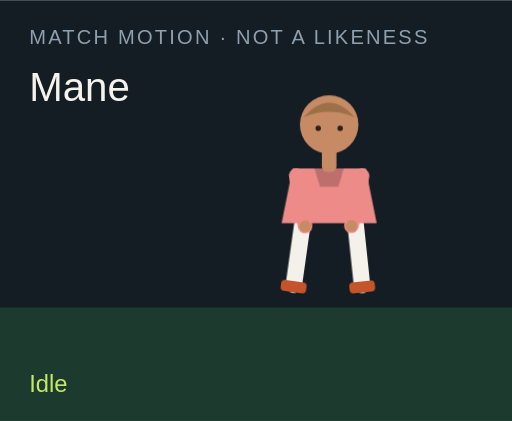
t = 0.00 s
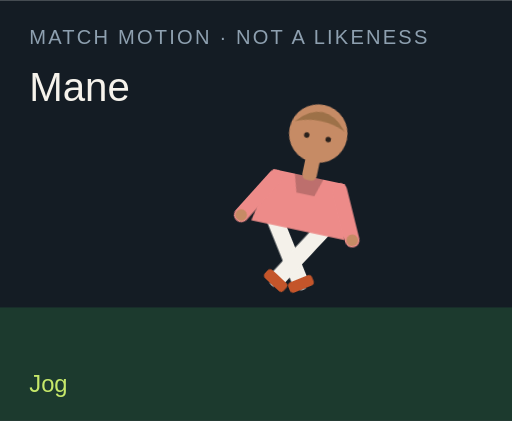
t = 1.50 s
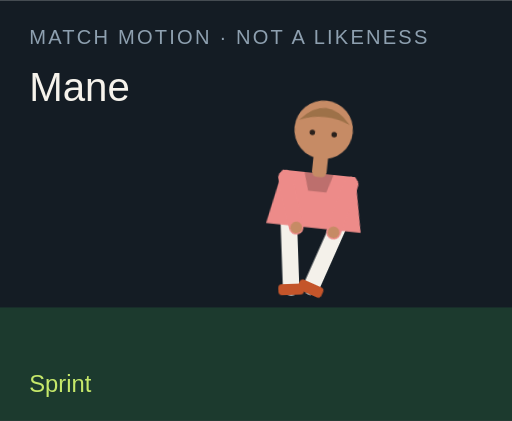
t = 3.00 s
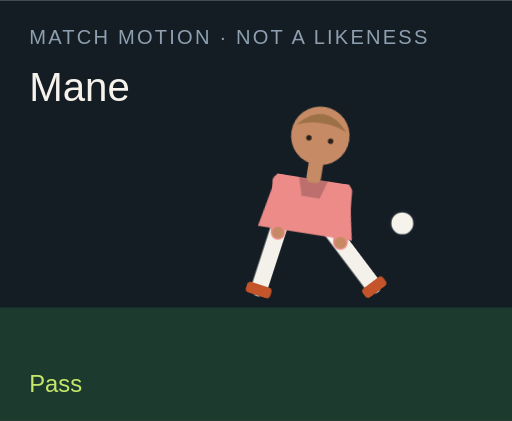
t = 4.50 s
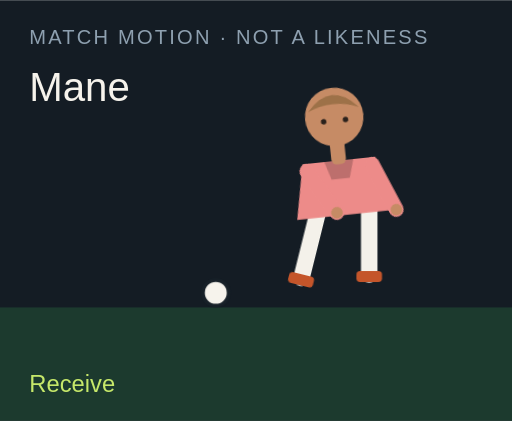
t = 6.00 s
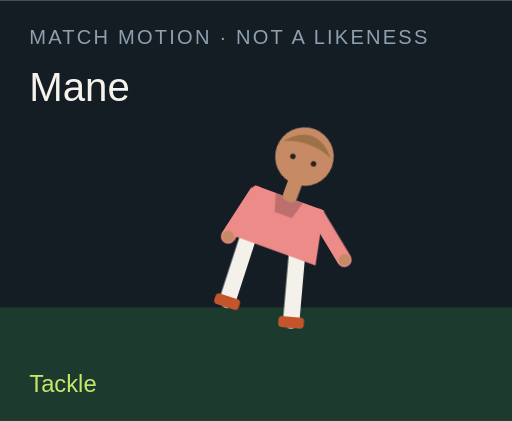
t = 7.50 s

The animated SVG that drew these frames (rendered in a browser with its animation timeline set to each time). Animation: 18 CSS @keyframes rules; one cycle of 9.00 s, repeats indefinitely.

<?xml version="1.0" encoding="UTF-8"?>
<svg xmlns="http://www.w3.org/2000/svg" viewBox="0 0 280 230" role="img">
  <style>@media (prefers-reduced-motion: reduce){animate,animateTransform{display:none}}</style>
  <rect width="280" height="230" fill="#141c24"/>
  <rect y="168" width="280" height="62" fill="#1c3a2e"/>
  <text x="16" y="24" fill="#8ea0b0" font-family="Arial,sans-serif" font-size="11" letter-spacing="1.2">MATCH MOTION · NOT A LIKENESS</text>
  <text x="16" y="55" fill="#f6f3ec" font-family="Impact,sans-serif" font-size="22">Mane</text>
  <circle r="7" fill="#f6f3ec" stroke="#172028" stroke-width="2" id="motion-33048" cx="150" cy="160" opacity="0">
    
    
    
  </circle>
  <g transform="translate(132 40)">
    <g id="motion-33070" transform="rotate(0 48 90)">
      
      <g id="motion-33072" transform="translate(0 0)">
        
        <g transform="translate(34 78)"><g id="motion-33074" transform="rotate(8)"><path d="M0 0 V38" stroke="#f4f1ea" stroke-width="9" stroke-linecap="round"/><rect x="-7" y="36" width="14" height="6" rx="2" fill="#c4552a"/></g></g>
        <g transform="translate(62 78)"><g id="motion-33076" transform="rotate(-6)"><path d="M0 0 V38" stroke="#f4f1ea" stroke-width="9" stroke-linecap="round"/><rect x="-7" y="36" width="14" height="6" rx="2" fill="#c4552a"/></g></g>
        <path d="M28 52 h40 l6 30 H22 Z" fill="#ed8b89"/>
        <path d="M40 52 h16 l-3 10 H43 Z" fill="#000" opacity=".2"/>
        <g transform="translate(30 56)"><g id="motion-33078" transform="rotate(-10)"><path d="M0 0 V28" stroke="#ed8b89" stroke-width="8" stroke-linecap="round"/><circle cx="0" cy="28" r="3.2" fill="#c68b65"/></g></g>
        <g transform="translate(66 56)"><g id="motion-33080" transform="rotate(12)"><path d="M0 0 V28" stroke="#ed8b89" stroke-width="8" stroke-linecap="round"/><circle cx="0" cy="28" r="3.2" fill="#c68b65"/></g></g>
        <rect x="44" y="40" width="8" height="14" rx="3" fill="#c68b65"/>
        <circle cx="48" cy="28" r="16" fill="#c68b65"/>
        <path d="M34 24 Q48 8 62 24 Q48 18 34 24" fill="#9d7148"/>
        <circle cx="42" cy="30" r="1.5" fill="#2a211c"/><circle cx="54" cy="30" r="1.5" fill="#2a211c"/>
      </g>
    </g>
  </g>
  <text x="16" y="214" fill="#c6e86a" font-family="Arial,sans-serif" font-size="13" opacity="1" id="motion-33052">Idle</text><text x="16" y="214" fill="#c6e86a" font-family="Arial,sans-serif" font-size="13" opacity="0" id="motion-33054">Jog</text><text x="16" y="214" fill="#c6e86a" font-family="Arial,sans-serif" font-size="13" opacity="0" id="motion-33056">Sprint</text><text x="16" y="214" fill="#c6e86a" font-family="Arial,sans-serif" font-size="13" opacity="0" id="motion-33058">Dribble</text><text x="16" y="214" fill="#c6e86a" font-family="Arial,sans-serif" font-size="13" opacity="0" id="motion-33060">Pass</text><text x="16" y="214" fill="#c6e86a" font-family="Arial,sans-serif" font-size="13" opacity="0" id="motion-33062">Shoot</text><text x="16" y="214" fill="#c6e86a" font-family="Arial,sans-serif" font-size="13" opacity="0" id="motion-33064">Receive</text><text x="16" y="214" fill="#c6e86a" font-family="Arial,sans-serif" font-size="13" opacity="0" id="motion-33066">Tackle</text><text x="16" y="214" fill="#c6e86a" font-family="Arial,sans-serif" font-size="13" opacity="0" id="motion-33068">Point</text>
<style>@keyframes track-33049{0%{cx:150px}11.1%{cx:156px}22.2%{cx:164px}33.300000000000004%{cx:142px}44.4%{cx:190px}55.60000000000001%{cx:250px}66.7%{cx:118px}77.8%{cx:150px}88.9%{cx:150px}100%{cx:150px}}@keyframes track-33050{0%{cy:160px}11.1%{cy:158px}22.2%{cy:154px}33.300000000000004%{cy:156px}44.4%{cy:148px}55.60000000000001%{cy:96px}66.7%{cy:160px}77.8%{cy:160px}88.9%{cy:160px}100%{cy:160px}}@keyframes track-33051{0%{opacity:0}11.1%{opacity:0}22.2%{opacity:0}33.300000000000004%{opacity:1}44.4%{opacity:1}55.60000000000001%{opacity:1}66.7%{opacity:1}77.8%{opacity:0}88.9%{opacity:0}100%{opacity:0}}@keyframes track-33053{0%{opacity:1}11.1%{opacity:0}22.2%{opacity:0}33.300000000000004%{opacity:0}44.4%{opacity:0}55.60000000000001%{opacity:0}66.7%{opacity:0}77.8%{opacity:0}88.9%{opacity:0}100%{opacity:1}}@keyframes track-33055{0%{opacity:0}11.1%{opacity:1}22.2%{opacity:0}33.300000000000004%{opacity:0}44.4%{opacity:0}55.60000000000001%{opacity:0}66.7%{opacity:0}77.8%{opacity:0}88.9%{opacity:0}100%{opacity:0}}@keyframes track-33057{0%{opacity:0}11.1%{opacity:0}22.2%{opacity:1}33.300000000000004%{opacity:0}44.4%{opacity:0}55.60000000000001%{opacity:0}66.7%{opacity:0}77.8%{opacity:0}88.9%{opacity:0}100%{opacity:0}}@keyframes track-33059{0%{opacity:0}11.1%{opacity:0}22.2%{opacity:0}33.300000000000004%{opacity:1}44.4%{opacity:0}55.60000000000001%{opacity:0}66.7%{opacity:0}77.8%{opacity:0}88.9%{opacity:0}100%{opacity:0}}@keyframes track-33061{0%{opacity:0}11.1%{opacity:0}22.2%{opacity:0}33.300000000000004%{opacity:0}44.4%{opacity:1}55.60000000000001%{opacity:0}66.7%{opacity:0}77.8%{opacity:0}88.9%{opacity:0}100%{opacity:0}}@keyframes track-33063{0%{opacity:0}11.1%{opacity:0}22.2%{opacity:0}33.300000000000004%{opacity:0}44.4%{opacity:0}55.60000000000001%{opacity:1}66.7%{opacity:0}77.8%{opacity:0}88.9%{opacity:0}100%{opacity:0}}@keyframes track-33065{0%{opacity:0}11.1%{opacity:0}22.2%{opacity:0}33.300000000000004%{opacity:0}44.4%{opacity:0}55.60000000000001%{opacity:0}66.7%{opacity:1}77.8%{opacity:0}88.9%{opacity:0}100%{opacity:0}}@keyframes track-33067{0%{opacity:0}11.1%{opacity:0}22.2%{opacity:0}33.300000000000004%{opacity:0}44.4%{opacity:0}55.60000000000001%{opacity:0}66.7%{opacity:0}77.8%{opacity:1}88.9%{opacity:0}100%{opacity:0}}@keyframes track-33069{0%{opacity:0}11.1%{opacity:0}22.2%{opacity:0}33.300000000000004%{opacity:0}44.4%{opacity:0}55.60000000000001%{opacity:0}66.7%{opacity:0}77.8%{opacity:0}88.9%{opacity:1}100%{opacity:0}}@keyframes track-33071{0%{transform:rotate(0deg)}11.1%{transform:rotate(8deg)}22.2%{transform:rotate(16deg)}33.300000000000004%{transform:rotate(6deg)}44.4%{transform:rotate(4deg)}55.60000000000001%{transform:rotate(14deg)}66.7%{transform:rotate(-6deg)}77.8%{transform:rotate(34deg)}88.9%{transform:rotate(6deg)}100%{transform:rotate(0deg)}}@keyframes track-33073{0%{transform:translate(0px,0px)}11.1%{transform:translate(0px,-3px)}22.2%{transform:translate(0px,-6px)}33.300000000000004%{transform:translate(0px,-2px)}44.4%{transform:translate(0px,2px)}55.60000000000001%{transform:translate(0px,-4px)}66.7%{transform:translate(0px,1px)}77.8%{transform:translate(0px,10px)}88.9%{transform:translate(0px,-4px)}100%{transform:translate(0px,0px)}}@keyframes track-33075{0%{transform:rotate(8deg)}11.1%{transform:rotate(-26deg)}22.2%{transform:rotate(-42deg)}33.300000000000004%{transform:rotate(-8deg)}44.4%{transform:rotate(6deg)}55.60000000000001%{transform:rotate(12deg)}66.7%{transform:rotate(20deg)}77.8%{transform:rotate(-8deg)}88.9%{transform:rotate(4deg)}100%{transform:rotate(8deg)}}@keyframes track-33077{0%{transform:rotate(-6deg)}11.1%{transform:rotate(24deg)}22.2%{transform:rotate(38deg)}33.300000000000004%{transform:rotate(18deg)}44.4%{transform:rotate(-38deg)}55.60000000000001%{transform:rotate(-54deg)}66.7%{transform:rotate(6deg)}77.8%{transform:rotate(-22deg)}88.9%{transform:rotate(-8deg)}100%{transform:rotate(-6deg)}}@keyframes track-33079{0%{transform:rotate(-10deg)}11.1%{transform:rotate(24deg)}22.2%{transform:rotate(36deg)}33.300000000000004%{transform:rotate(-18deg)}44.4%{transform:rotate(10deg)}55.60000000000001%{transform:rotate(-24deg)}66.7%{transform:rotate(-30deg)}77.8%{transform:rotate(12deg)}88.9%{transform:rotate(14deg)}100%{transform:rotate(-10deg)}}@keyframes track-33081{0%{transform:rotate(12deg)}11.1%{transform:rotate(-20deg)}22.2%{transform:rotate(-32deg)}33.300000000000004%{transform:rotate(14deg)}44.4%{transform:rotate(-26deg)}55.60000000000001%{transform:rotate(18deg)}66.7%{transform:rotate(-22deg)}77.8%{transform:rotate(-6deg)}88.9%{transform:rotate(-96deg)}100%{transform:rotate(12deg)}}@media(prefers-reduced-motion:no-preference){#motion-33048{animation:track-33049 9s linear infinite both,track-33050 9s linear infinite both,track-33051 9s steps(1,end) infinite both}#motion-33052{animation:track-33053 9s steps(1,end) infinite both}#motion-33054{animation:track-33055 9s steps(1,end) infinite both}#motion-33056{animation:track-33057 9s steps(1,end) infinite both}#motion-33058{animation:track-33059 9s steps(1,end) infinite both}#motion-33060{animation:track-33061 9s steps(1,end) infinite both}#motion-33062{animation:track-33063 9s steps(1,end) infinite both}#motion-33064{animation:track-33065 9s steps(1,end) infinite both}#motion-33066{animation:track-33067 9s steps(1,end) infinite both}#motion-33068{animation:track-33069 9s steps(1,end) infinite both}#motion-33070{animation:track-33071 9s linear infinite both}#motion-33072{animation:track-33073 9s linear infinite both}#motion-33074{animation:track-33075 9s linear infinite both}#motion-33076{animation:track-33077 9s linear infinite both}#motion-33078{animation:track-33079 9s linear infinite both}#motion-33080{animation:track-33081 9s linear infinite both}}</style></svg>
